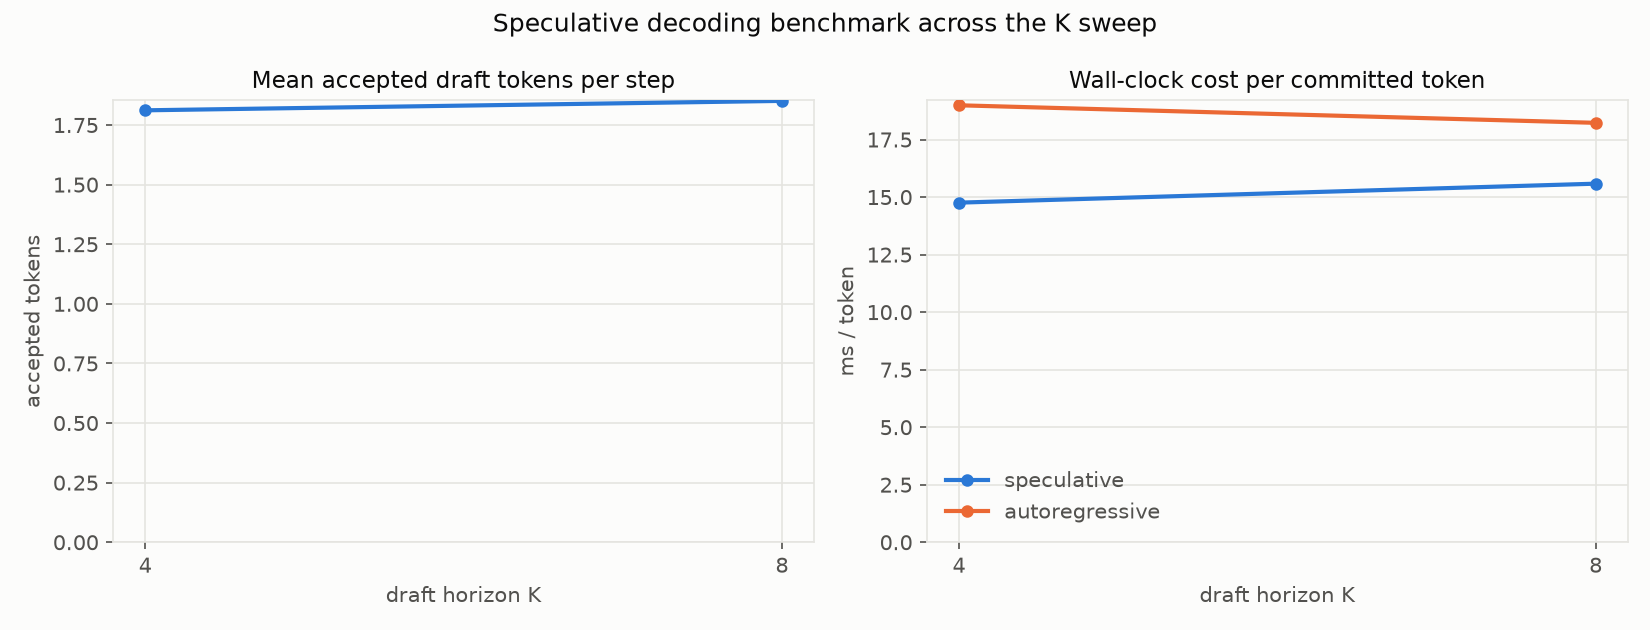

The data file committed next to this chart (first rows):
K, num_nodes, mean_accept_len, tokens_per_step, spec_ms_per_token, ar_ms_per_token, speedup
4, 256, 1.812, 2.79, 14.76, 18.99, 1.287
8, 256, 1.851, 2.826, 15.58, 18.23, 1.17
